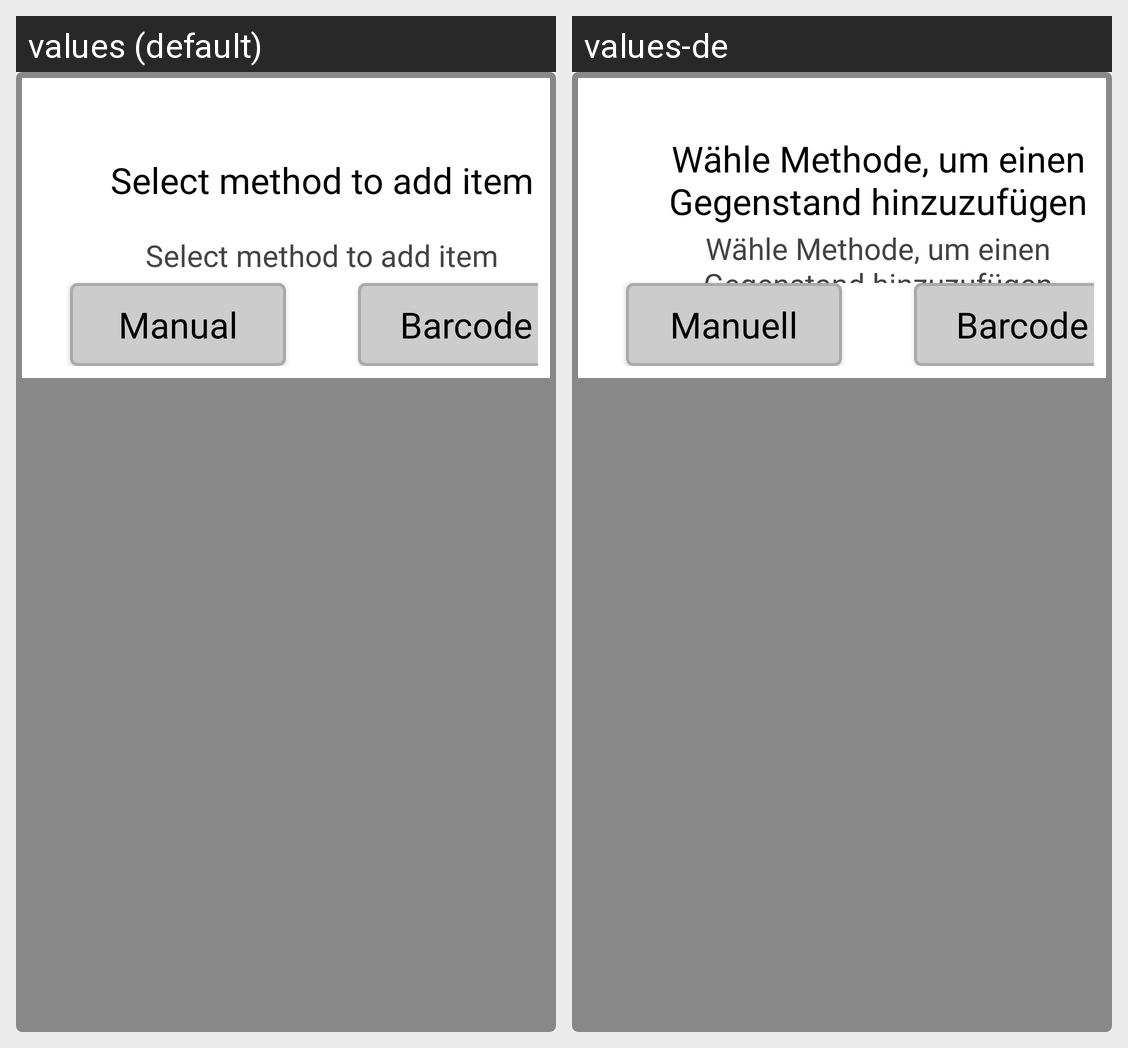

Here is an Android app screen in its default locale and in the app's own translations. Write out the translated-string differences for the strings that appear on this screen.
Android screen res/layout/popup_choice.xml rendered under 2 locales, left to right: values (default), values-de. Device: Nexus 5 (rendered at 1080×1920; each locale shown at half size, 540×960, under a caption strip naming it); theme Theme.PlainContainers.
Strings drawn on this screen, with the default value and each locale's value (text and hints the layout hard-codes, and strings that could not be matched under every locale, appear in the picture but are not listed):

details_popup_add_title
  values: Select method to add item
  values-de: Wähle Methode, um einen Gegenstand hinzuzufügen

details_popup_add_btn_manual
  values: Manual
  values-de: Manuell

details_popup_add_btn_barcode
  values: Barcode
  values-de: Barcode
